The GitHub repository alevinas/minecraftImagesRNA contains a labelled image folder "dataset" with 6 categories: araña, cerdo, creeper, gato, vaca, zombie. Examples follow, each with its label.

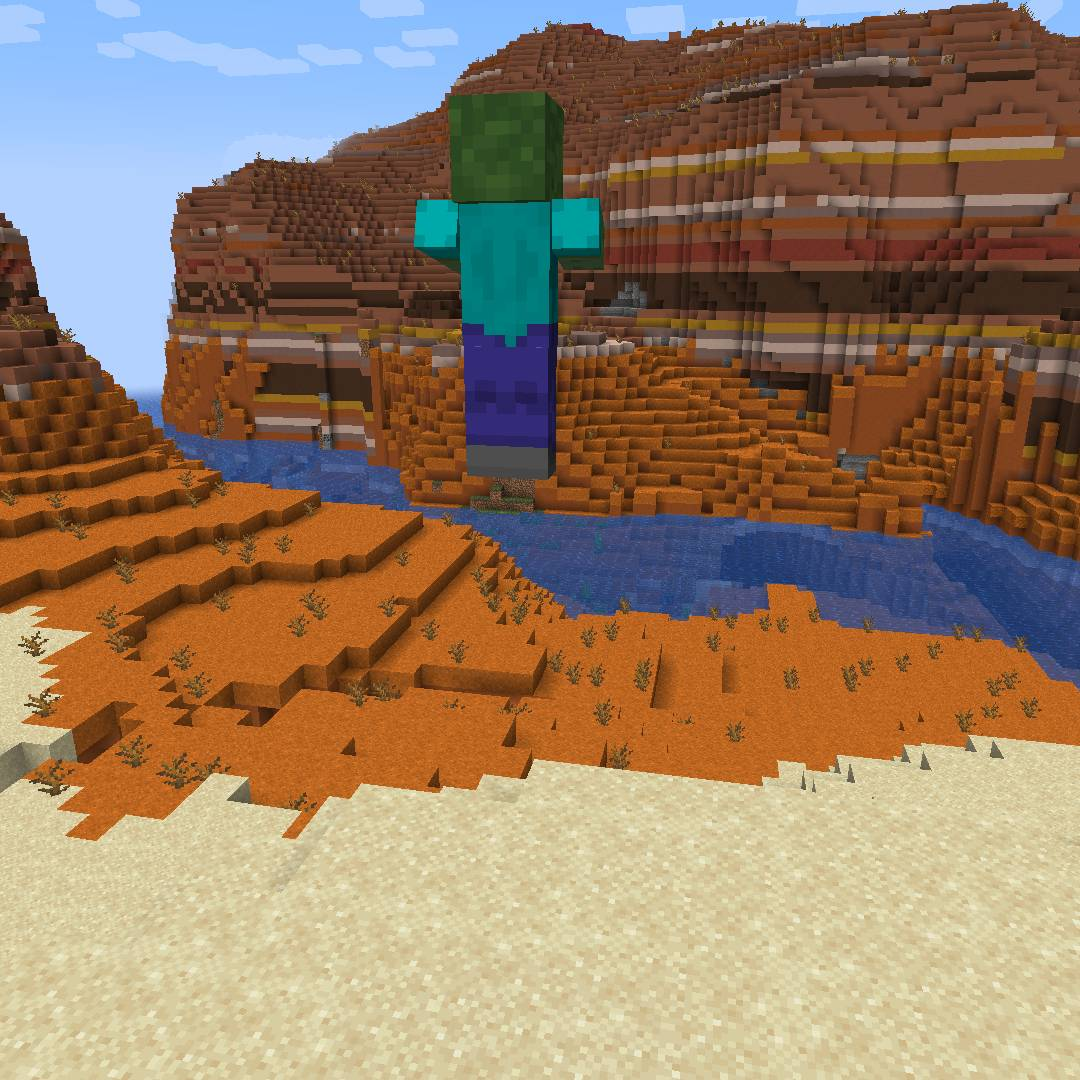
Label: zombie

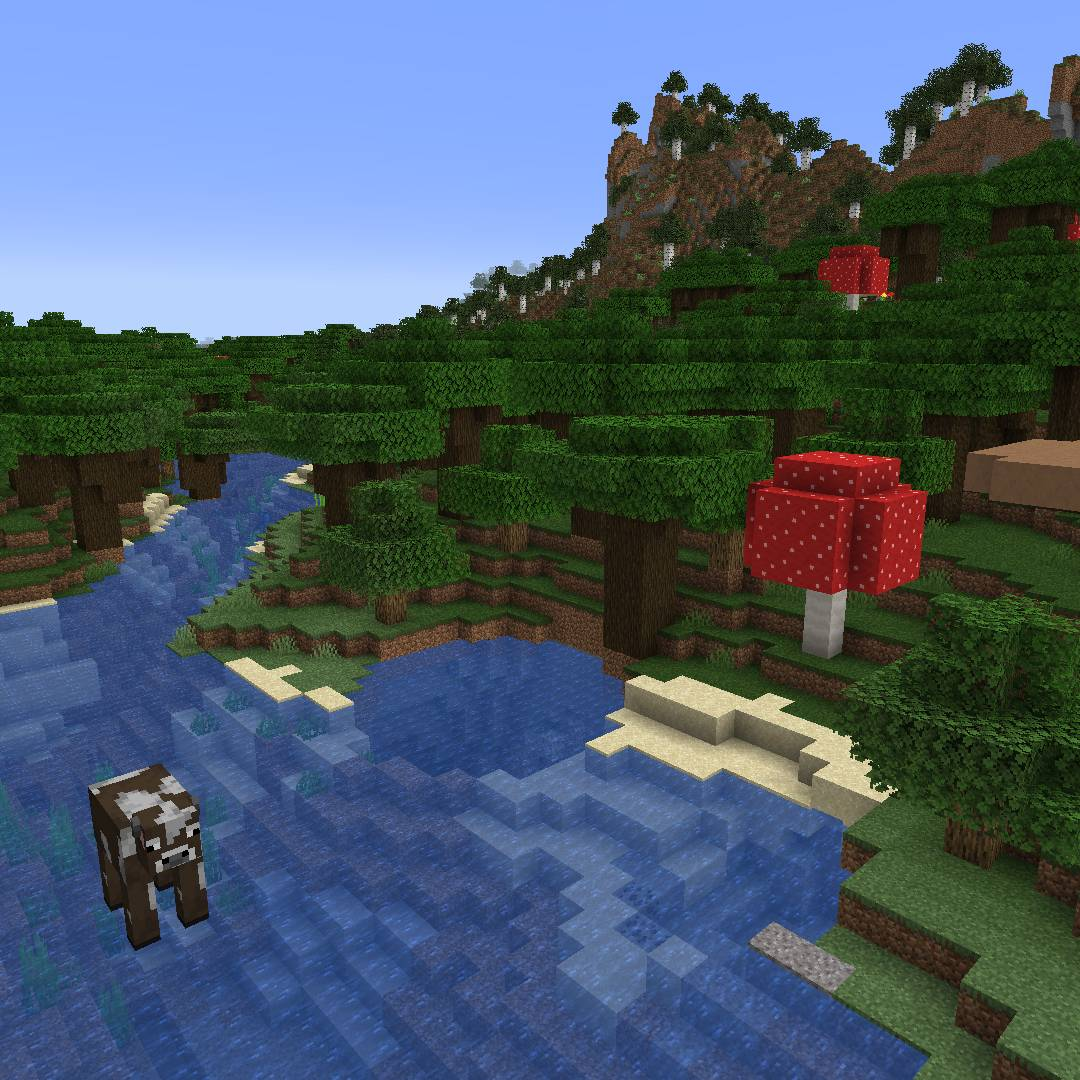
Label: vaca

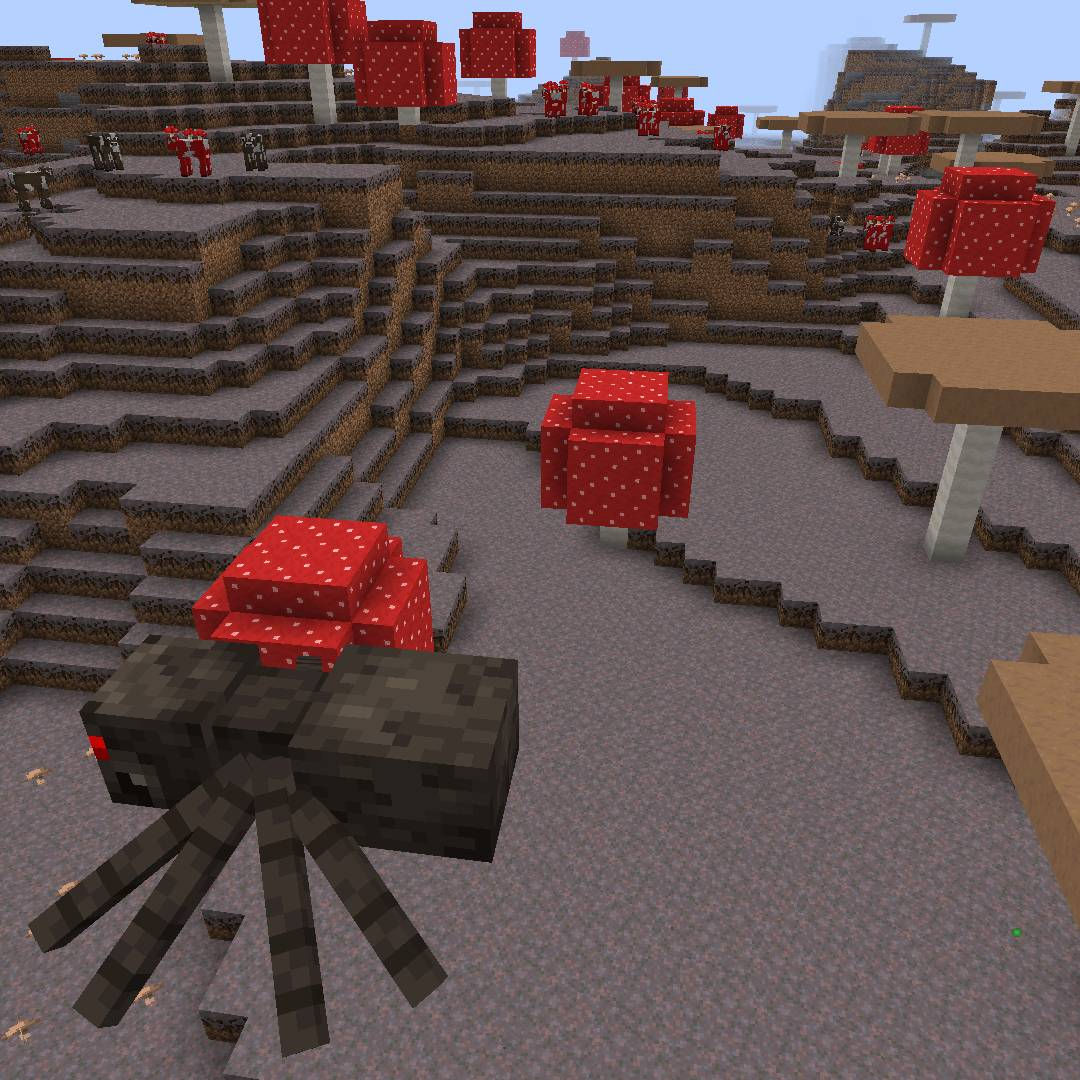
Label: araña

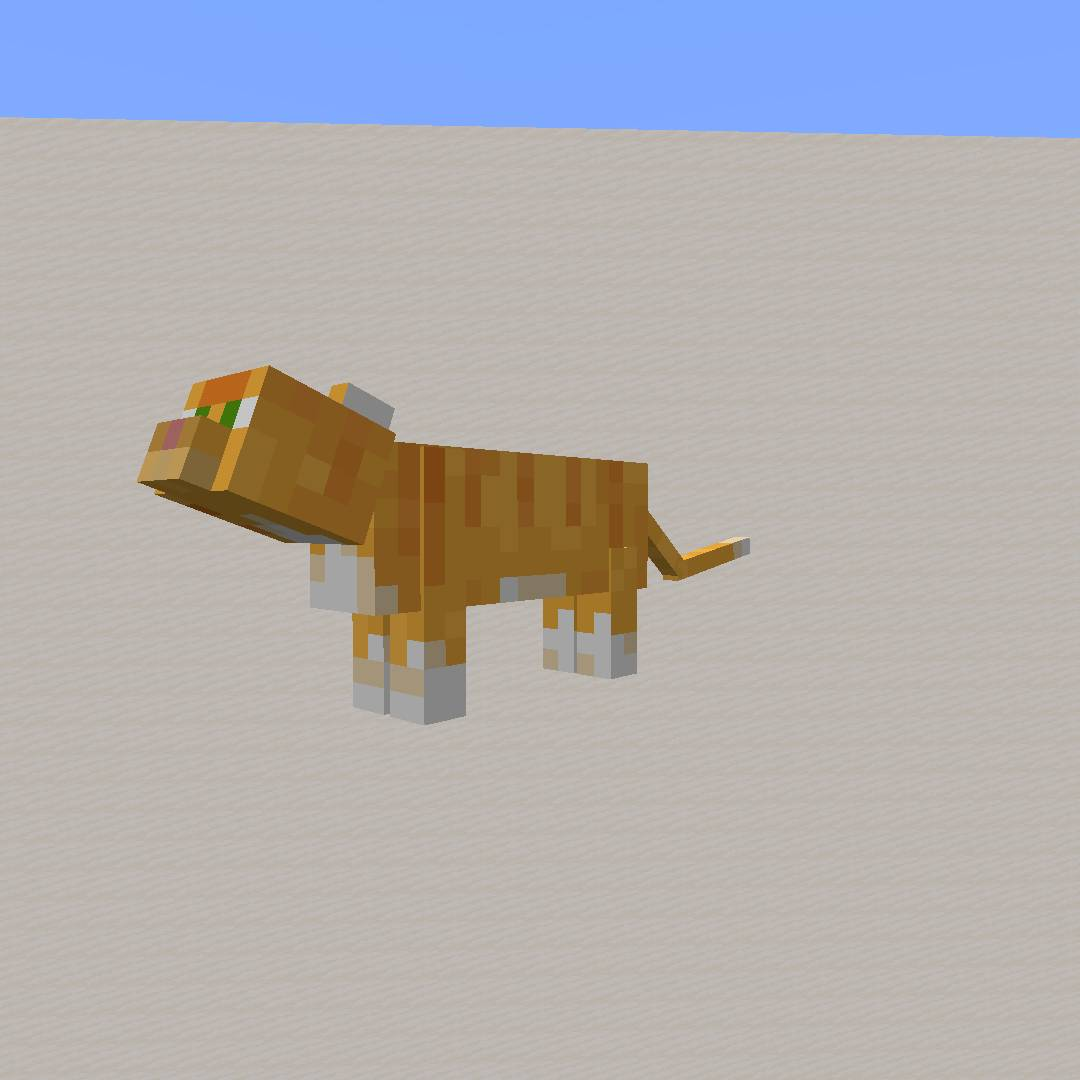
Label: gato

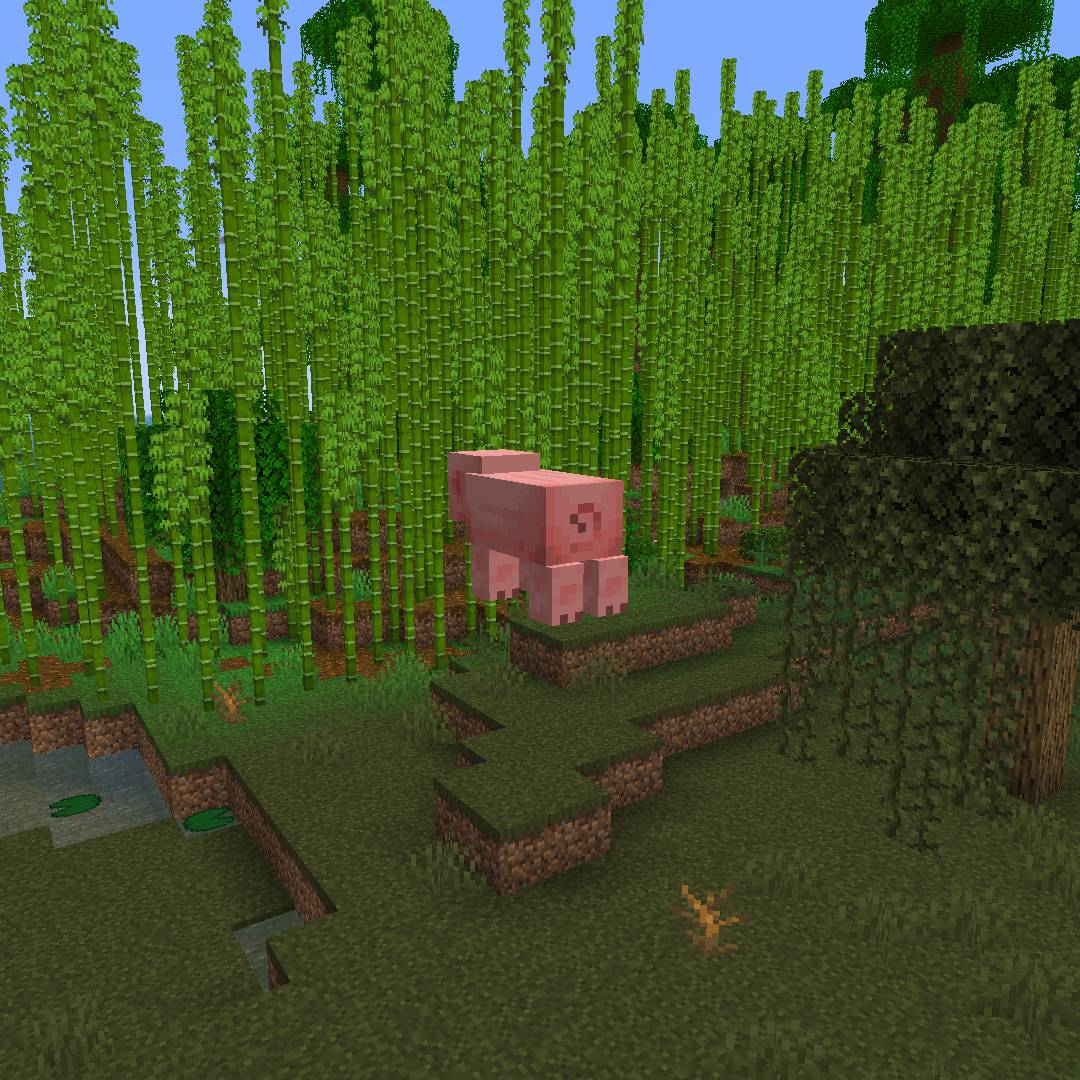
Label: cerdo

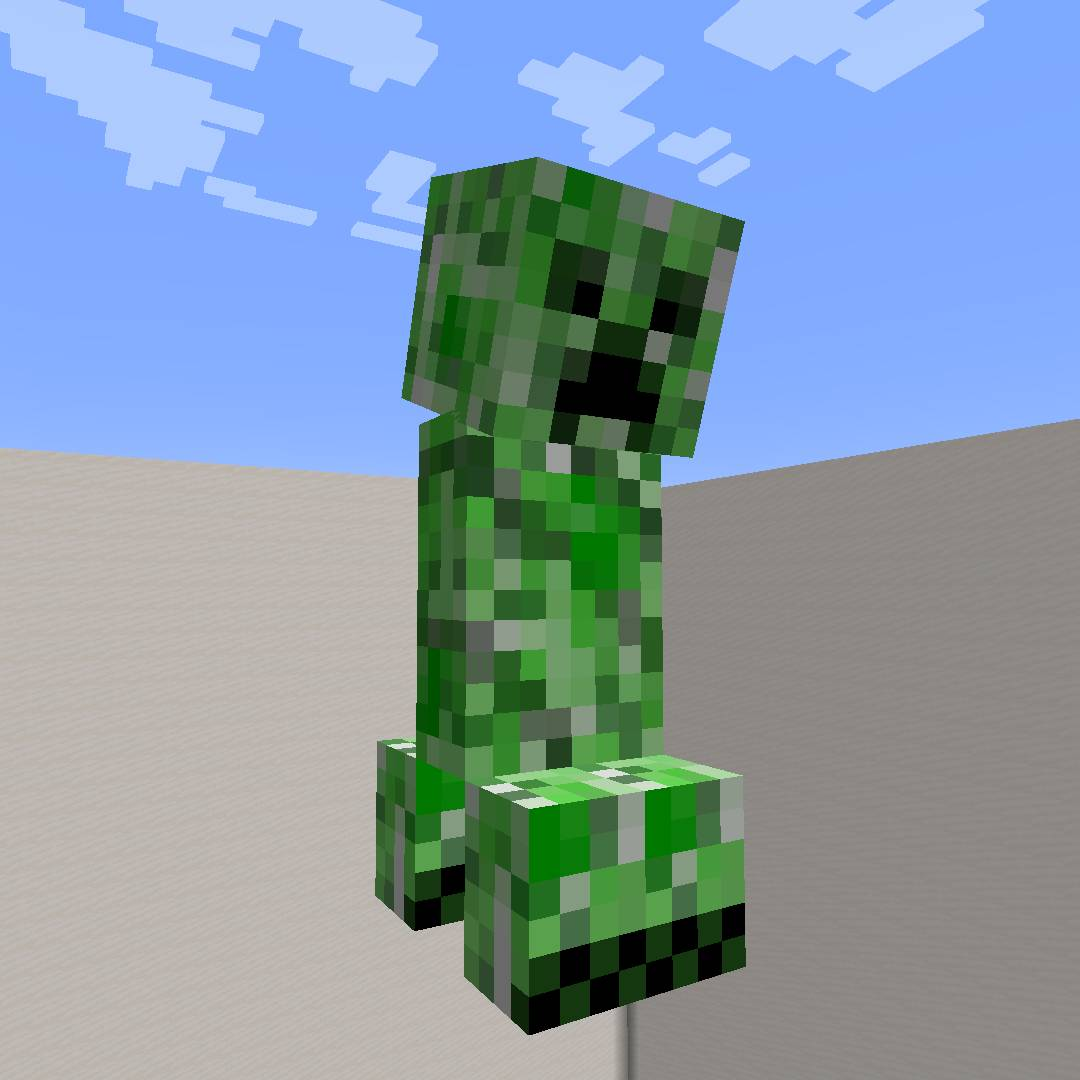
Label: creeper
